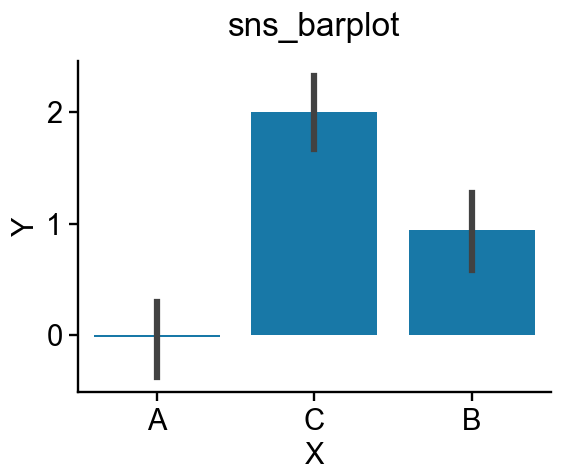

Data behind this chart, as committed beside it:
ax-row-0-col-0_trace-id-sns-barplot-0_va…, ax-row-0-col-0_trace-id-sns-barplot-0_va…, ax-row-0-col-0_trace-id-sns-barplot-0_va…
-1.527, , 
, , 2.894
-1.621, , 
, 0.836, 
, 0.002231, 
, 1.701, 
, 3.231, 
, 2.376, 
-0.2973, , 
, -0.03089, 
, , 1.966
, , 2.13
, , 0.4978
0.07536, , 
, -1.022, 
, 0.01596, 
, 1.985, 
, -0.921, 
-2.006, , 
, 1.626, 
1.076, , 
1.114, , 
, 1.113, 
, , 2.818
2.268, , 
, 0.8896, 
, , 3.357
1.054, , 
0.7882, , 
, 0.645, 
0.7485, , 
, , 1.605
, , 1.572
, , 0.2429
-0.3797, , 
, , 1.355
0.5361, , 
, 0.1232, 
1.337, , 
-0.527, , 
, -1.284, 
, , 2.585
-0.6073, , 
-2.339, , 
0.7135, , 
-0.93, , 
, 1.296, 
, 2.654, 
, 1.695, 
-0.7855, , 
, 1.155, 
, 1.577, 
1.151, , 
, , 1.227
-0.04663, , 
, , 2.54
, , 2.406
, , 3.32
, , 1.648
-0.3614, , 
... 40 more rows
